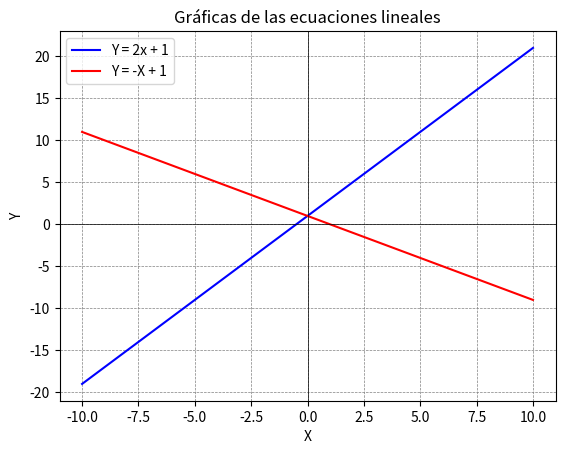

Write Python code to recreate this figure.
import matplotlib.pyplot as plt
import numpy as np

# Definimos los rangos de X
x = np.linspace(-10, 10, 400)

# Definimos las ecuaciones
y1 = 2 * x + 1
y2 = -x + 1

# Graficamos las funciones
plt.plot(x, y1, label="Y = 2x + 1", color="blue")
plt.plot(x, y2, label="Y = -X + 1", color="red")

# Estilizamos el gráfico
plt.axhline(0, color="black", linewidth=0.5)
plt.axvline(0, color="black", linewidth=0.5)
plt.grid(color="gray", linestyle="--", linewidth=0.5)
plt.title("Gráficas de las ecuaciones lineales")
plt.xlabel("X")
plt.ylabel("Y")
plt.legend()

# Mostramos el gráfico
plt.show()
